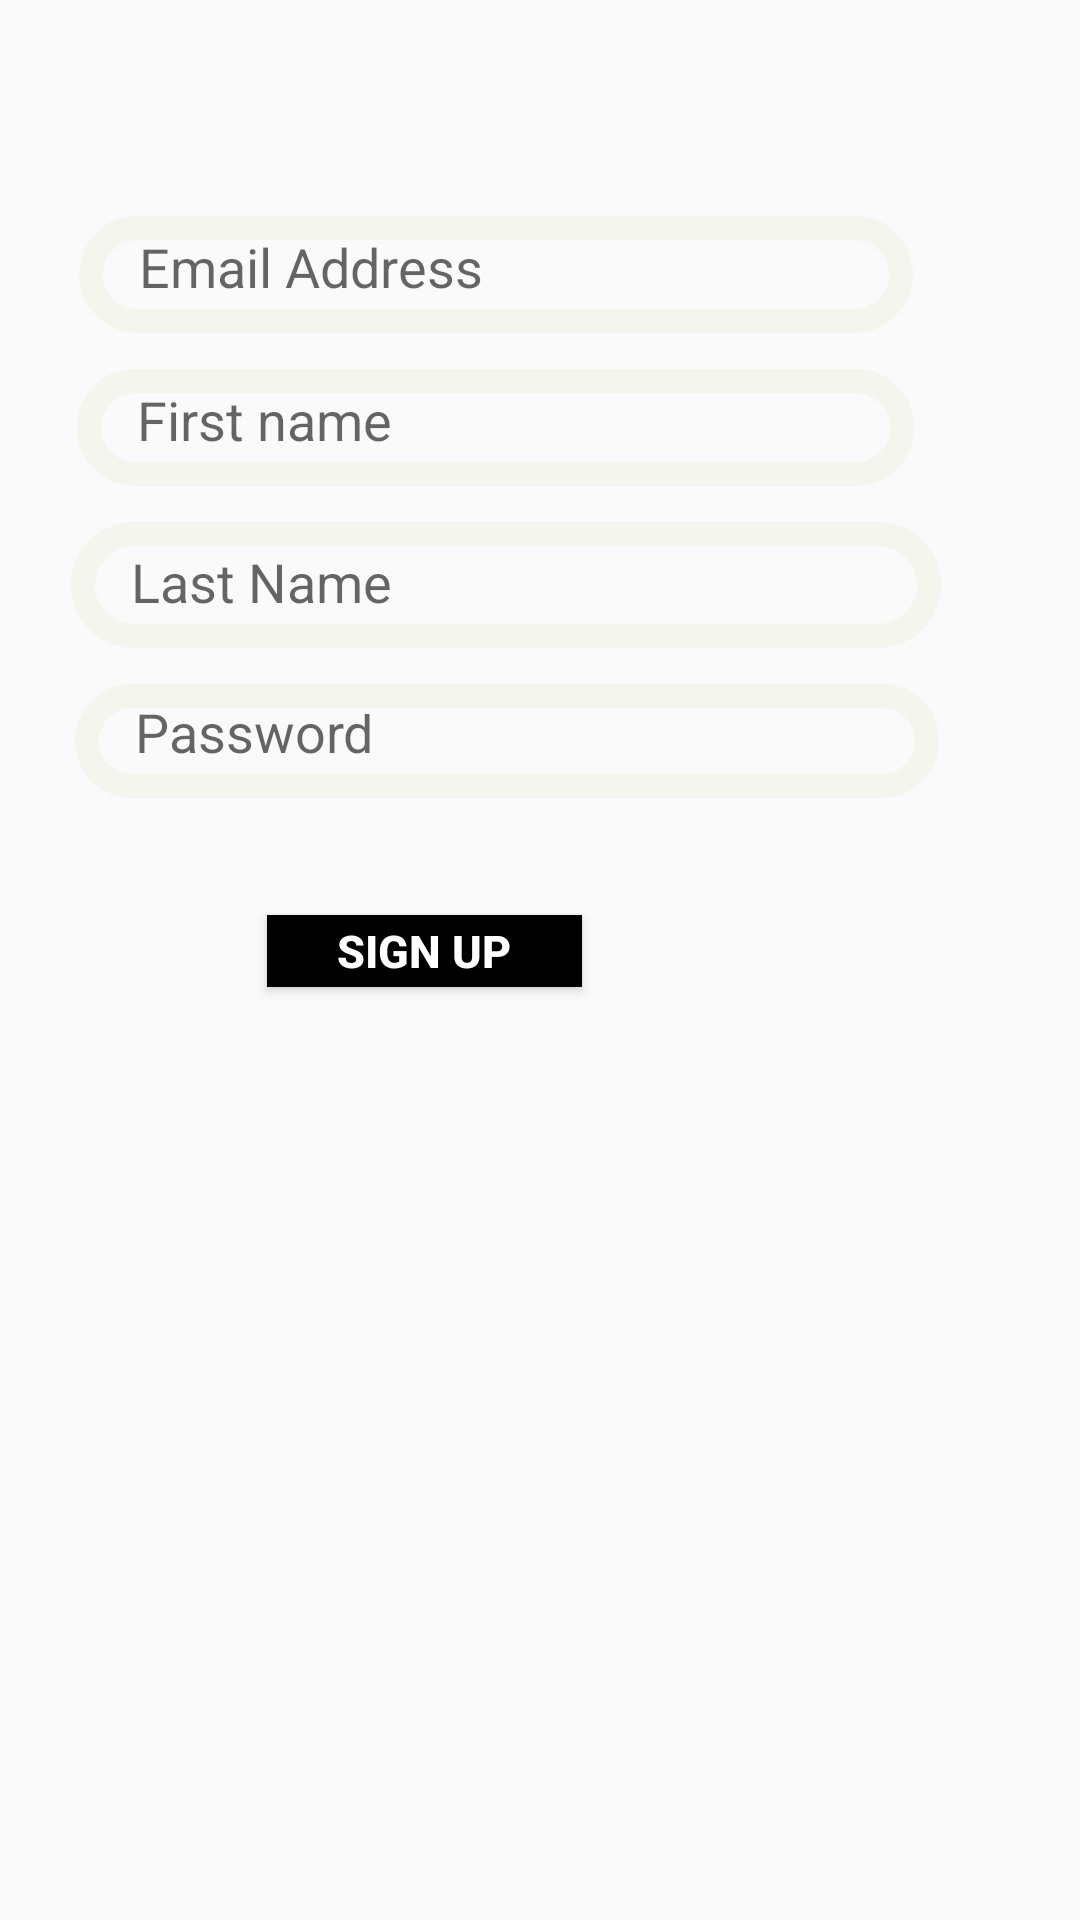

Android layout source for this screen:
<!-- AndroidManifest.xml: application theme AppTheme -->
<!-- res/layout/signup_tab_fragment.xml -->
<?xml version="1.0" encoding="utf-8"?>
<androidx.constraintlayout.widget.ConstraintLayout
    xmlns:android="http://schemas.android.com/apk/res/android"
    xmlns:tools="http://schemas.android.com/tools"
    android:layout_width="match_parent"
    android:layout_height="match_parent"
    xmlns:app="http://schemas.android.com/apk/res-auto">

    <EditText
        android:id="@+id/email_address"
        android:layout_width="278dp"
        android:layout_height="39dp"
        android:layout_marginTop="72dp"
        android:autofillHints="@string/email_address"
        android:background="@drawable/edit_text_bg"
        android:hint="@string/email_address"
        android:paddingStart="20dp"
        android:paddingTop="10dp"
        android:paddingEnd="20dp"
        android:paddingBottom="10dp"
        app:layout_constraintEnd_toEndOf="parent"
        app:layout_constraintHorizontal_bias="0.323"
        app:layout_constraintStart_toStartOf="parent"
        app:layout_constraintTop_toTopOf="parent"
        app:layout_constraintWidth_percent=".8" />

    <EditText
        android:id="@+id/first_name"
        android:layout_width="279dp"
        android:layout_height="39dp"
        android:layout_marginTop="12dp"
        android:autofillHints="First Name"
        android:background="@drawable/edit_text_bg"
        android:hint="@string/first_name"
        android:paddingStart="20dp"
        android:paddingTop="10dp"
        android:paddingEnd="20dp"
        android:paddingBottom="10dp"
        app:layout_constraintEnd_toEndOf="parent"
        app:layout_constraintHorizontal_bias="0.318"
        app:layout_constraintStart_toStartOf="parent"
        app:layout_constraintTop_toBottomOf="@+id/email_address"
        app:layout_constraintWidth_percent=".8" />

    <EditText
        android:id="@+id/last_name"
        android:layout_width="290dp"
        android:layout_height="42dp"
        android:layout_marginTop="12dp"
        android:autofillHints="First Name"
        android:background="@drawable/edit_text_bg"
        android:hint="@string/last_name"
        android:paddingStart="20dp"
        android:paddingTop="10dp"
        android:paddingEnd="20dp"
        android:paddingBottom="10dp"
        app:layout_constraintEnd_toEndOf="parent"
        app:layout_constraintHorizontal_bias="0.338"
        app:layout_constraintStart_toStartOf="parent"
        app:layout_constraintTop_toBottomOf="@+id/first_name"
        app:layout_constraintWidth_percent=".8" />

    <EditText
        android:id="@+id/password"
        android:layout_width="288dp"
        android:layout_height="38dp"
        android:layout_marginTop="12dp"
        android:autofillHints="First Name"
        android:background="@drawable/edit_text_bg"
        android:hint="@string/password"
        android:paddingStart="20dp"
        android:paddingTop="10dp"
        android:paddingEnd="20dp"
        android:paddingBottom="10dp"
        app:layout_constraintEnd_toEndOf="parent"
        app:layout_constraintHorizontal_bias="0.349"
        app:layout_constraintStart_toStartOf="parent"
        app:layout_constraintTop_toBottomOf="@+id/last_name"
        app:layout_constraintWidth_percent=".8" />

    <Button
        android:id="@+id/sign_up"
        android:layout_width="105dp"
        android:layout_height="24dp"
        android:layout_marginTop="39dp"
        android:layout_marginBottom="276dp"
        android:background="@color/Black"
        android:text="@string/sign_up"
        android:textColor="@color/White"
        android:textSize="15sp"
        android:textStyle="bold"
        app:layout_constraintBottom_toBottomOf="parent"
        app:layout_constraintEnd_toEndOf="parent"
        app:layout_constraintHorizontal_bias="0.349"
        app:layout_constraintStart_toStartOf="parent"
        app:layout_constraintTop_toBottomOf="@+id/password"
        app:layout_constraintVertical_bias="0.0"
        app:layout_constraintWidth_percent=".8" />

    <ProgressBar
        android:id="@+id/simpleProgressBar"
        android:layout_width="38dp"
        android:layout_height="26dp"
        android:layout_marginBottom="276dp"
        android:indeterminateTint="@color/Black"
        android:visibility="invisible"
        app:layout_constraintBottom_toBottomOf="parent"
        app:layout_constraintEnd_toEndOf="parent"
        app:layout_constraintHorizontal_bias="0.386"
        app:layout_constraintStart_toStartOf="parent"
        app:layout_constraintTop_toBottomOf="@+id/sign_up"
        app:layout_constraintVertical_bias="0.479" />
</androidx.constraintlayout.widget.ConstraintLayout>
<!-- resources referenced by this layout -->
<resources>
  <color name="Black">#000000</color>
  <color name="White">#FFFFFF</color>
  <!-- drawable edit_text_bg (drawable) -->
  <?xml version="1.0" encoding="utf-8"?>
  <shape xmlns:android="http://schemas.android.com/apk/res/android">
  <corners android:radius="20dp"/>
  <stroke android:width="8dp"
     android:color="#f4f5ed" />
  </shape>
  <string name="email_address">Email Address</string>
  <string name="first_name">First name</string>
  <string name="last_name">Last Name</string>
  <string name="password">Password</string>
  <string name="sign_up">Sign Up</string>
  <style name="AppTheme" parent="Theme.AppCompat.Light.NoActionBar">
          
          <item name="colorPrimary">@color/White</item>
          <item name="colorPrimaryDark">@color/White</item>
          <item name="colorAccent">@color/White</item>
      </style>
</resources>
